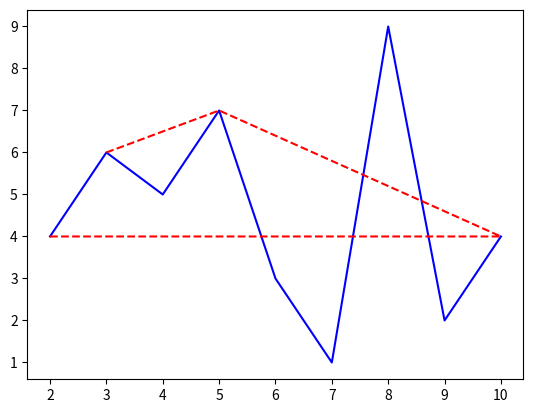

Source code (Python):
import math
import matplotlib.pyplot as plt

S = [[2,4],[3,6],[4,5],[5,7],[6,3],[7,1],[8,9],[9,2],[10,4]]

hull = [S[0],S[-1]] #Endpoints are always in the hull

def midpt(P,Q):
	return [0.5*(P[0]+Q[0]),0.5*(P[1]+Q[1])]

#Checks if a point is under or above a line
def furthestfromSeg(Sk, P, Q):
	midpnt = midpt(P,Q)
	distList = []
	for i in range(0,len(Sk)-1):
		distList.append(math.hypot(midpnt[1]-Sk[i][1],midpnt[0]-Sk[i][0]))
	m = distList.index(max(distList))
	hull.append(S[m+1])

#First we want to find the minimum point, as this will definately be in the convex hull

def find_min(S):
	minInd = 0
	minVal = 1e4 
	for i in range(len(S)):
		if S[i][1] < minVal:
			minInd = i
			minVal = S[i][1]
	return minInd

hull.insert(1, find_min(S)) #Insert this as the middle point in the hull

#Split into points on the left side of the min and rightside of the min

S1 = S[1:find_min(S)]
S2 = S[find_min(S)+1:len(S)-1]

#Check which ones are below the segment between start-min, min-end

furthestfromSeg(S1, S[0], S[find_min(S)])
furthestfromSeg(S2, S[find_min(S)], S[-1])

sX = []
sY = []
hX = []
hY = []
hull.remove(5)
S = sorted(S)
for i in range(0,len(S)):
	sX.append(S[i][0])
	sY.append(S[i][1])
for i in range(0,len(hull)):
	hX.append(hull[i][0])
	hY.append(hull[i][1])

plt.plot(sX,sY, color="blue")
plt.plot(hX,hY, '--r')
plt.show()